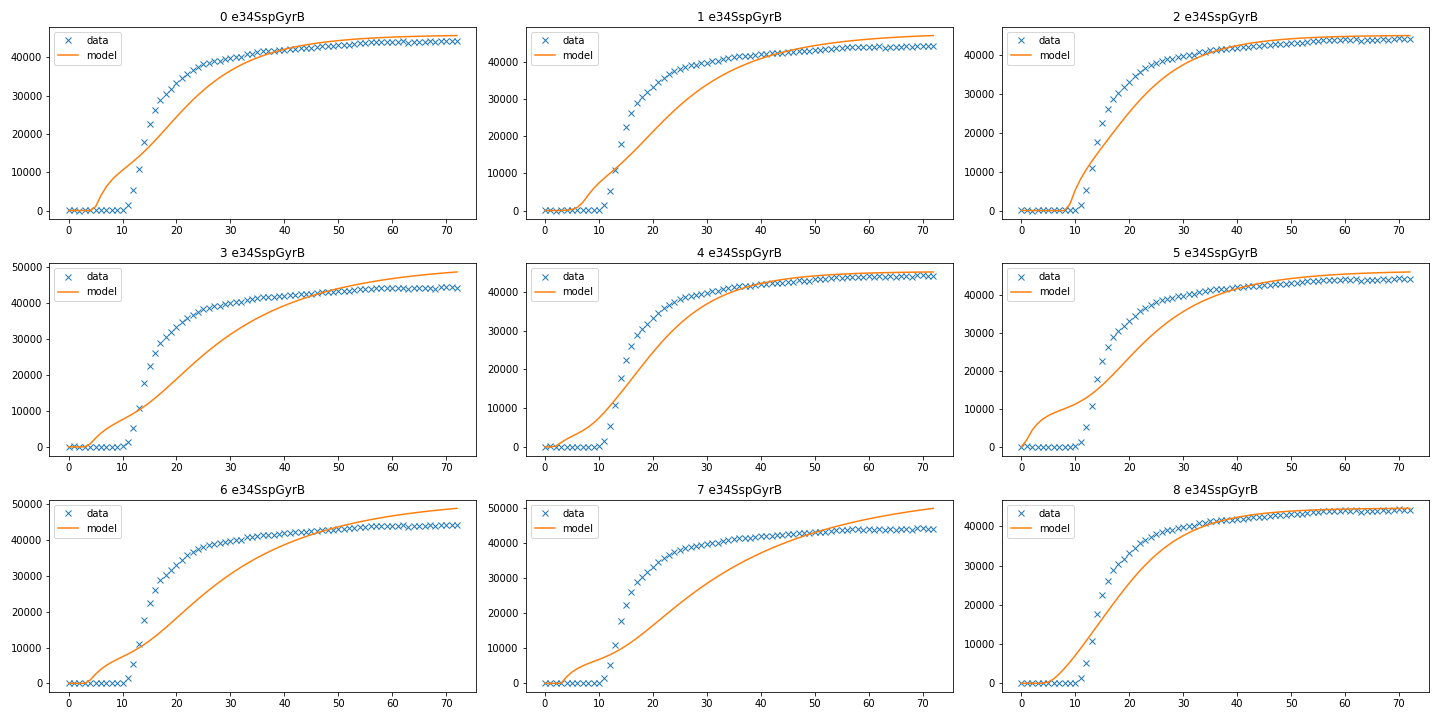

Values plotted in this chart, from the file beside it:
2e34SspGyrB, 8e34SspGyrB, 4e34SspGyrB, 0e34SspGyrB, 5e34SspGyrB, 1e34SspGyrB, 3e34SspGyrB, 6e34SspGyrB, 7e34SspGyrB
0.2518, 0.3818, 5.836, 0.4405, 4.903, 5.331, 1.315, 0.5347, 6.13
4.776, 162.5, 4.191, 5.497, 32.12, 1.717, 1.402, 3.082, 1.988
11.75, 105.1, 73.02, 8.602, 780, 211.1, 3.541, 7.106, 11.09
4.485, 0.9429, 2.676, 1.897, 1.524, 18.85, 1.203, 2.294, 0.5605
4795, 4964, 4570, 4191, 3847, 3361, 2712, 2576, 2221
0.1061, 0.1111, 0.1006, 0.09141, 0.08299, 0.07039, 0.05367, 0.05006, 0.04053
560.9, 17.55, 52.46, 104.6, 18.96, 177.7, 37.7, 41.44, 262.6
